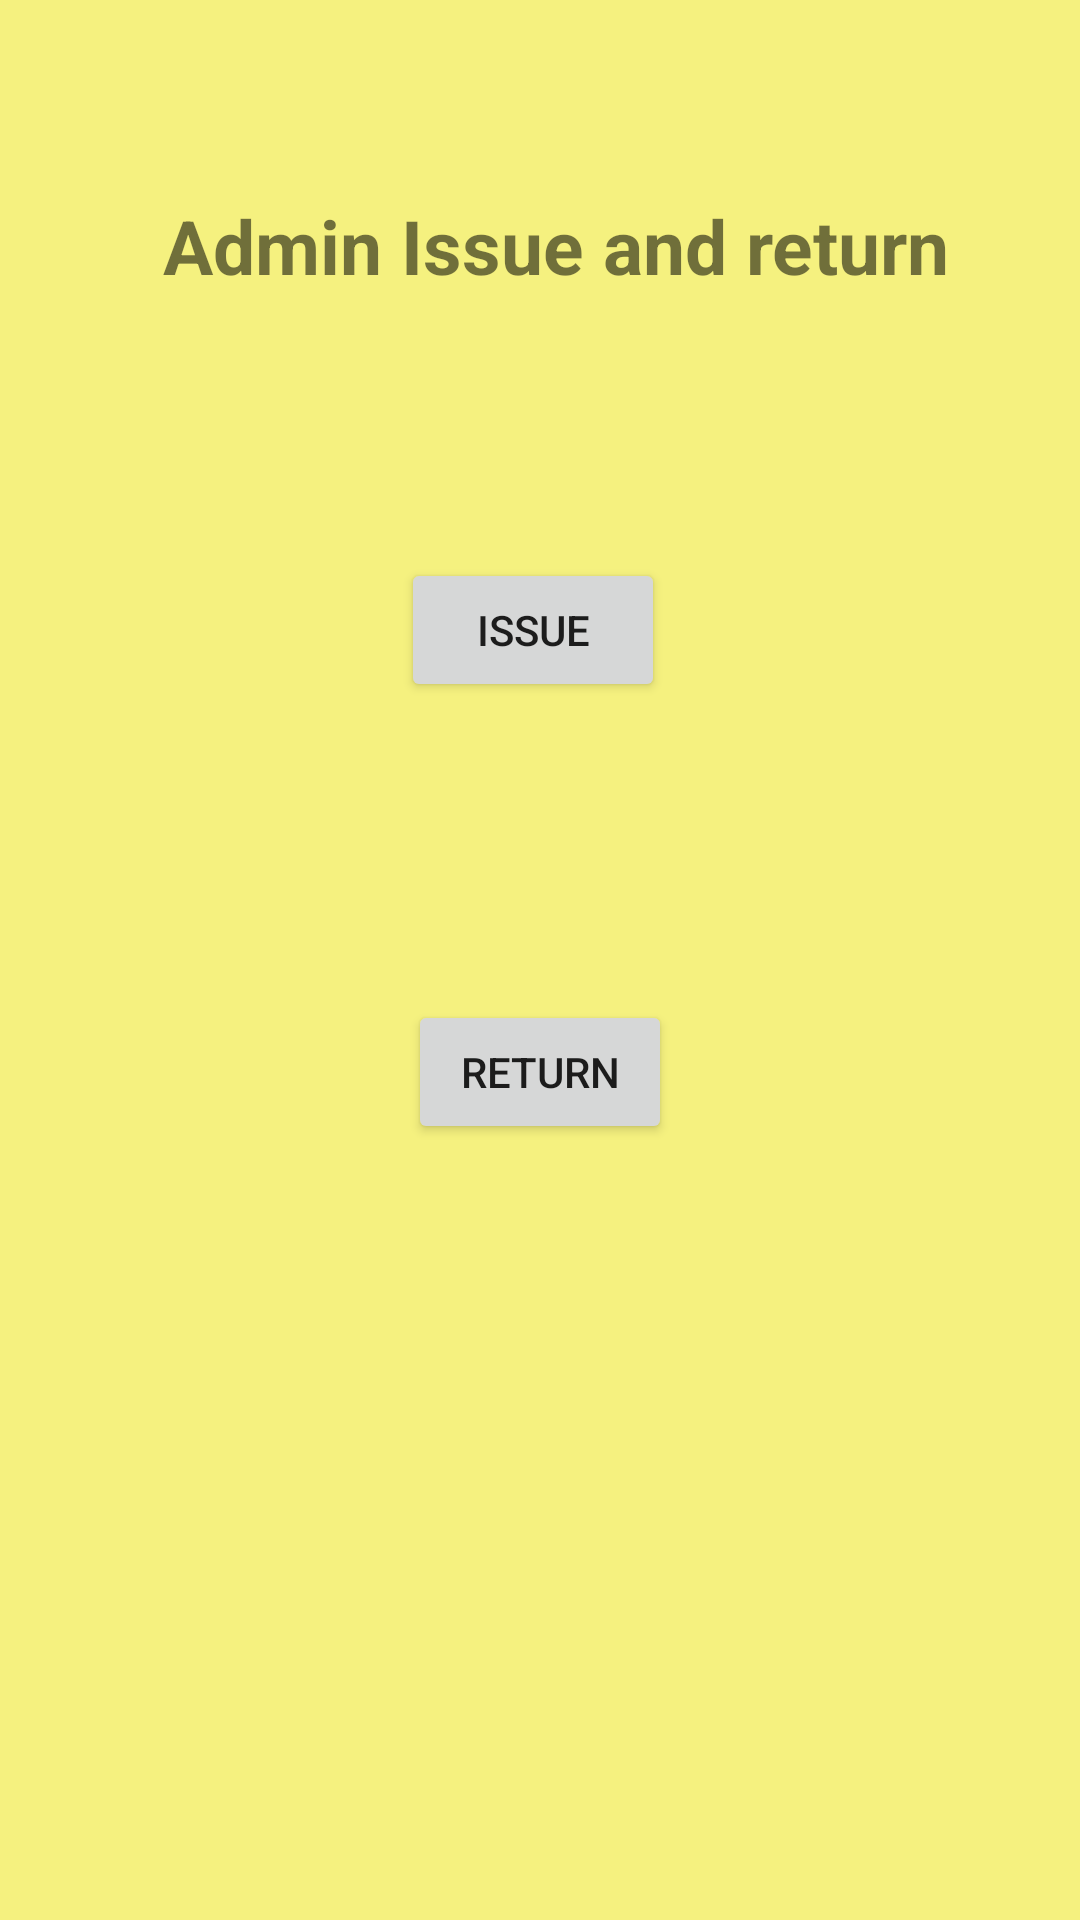

Reconstruct the res/layout file that produces this screen, plus the resources it refers to.
<!-- AndroidManifest.xml: application theme Theme.AtriaBookBuddy -->
<!-- res/layout/activity_admin_issue_return.xml -->
<?xml version="1.0" encoding="utf-8"?>
<androidx.constraintlayout.widget.ConstraintLayout xmlns:android="http://schemas.android.com/apk/res/android"
    xmlns:app="http://schemas.android.com/apk/res-auto"
    xmlns:tools="http://schemas.android.com/tools"
    android:layout_width="match_parent"
    android:layout_height="match_parent"
    android:background="#F5F17F"
    tools:context=".adminIssueReturn">

    <TextView
        android:id="@+id/textView5"
        android:layout_width="wrap_content"
        android:layout_height="wrap_content"
        android:text="@string/admin_issue_and_return"
        android:textSize="25sp"
        android:textStyle="bold"
        app:layout_constraintBottom_toBottomOf="parent"
        app:layout_constraintEnd_toEndOf="parent"
        app:layout_constraintHorizontal_bias="0.557"
        app:layout_constraintStart_toStartOf="parent"
        app:layout_constraintTop_toTopOf="parent"
        app:layout_constraintVertical_bias="0.107" />

    <Button
        android:id="@+id/bookIssue"
        android:layout_width="wrap_content"
        android:layout_height="wrap_content"
        android:text="@string/issue"
        app:layout_constraintBottom_toBottomOf="parent"
        app:layout_constraintEnd_toEndOf="parent"
        app:layout_constraintHorizontal_bias="0.492"
        app:layout_constraintStart_toStartOf="parent"
        app:layout_constraintTop_toTopOf="parent"
        app:layout_constraintVertical_bias="0.314" />

    <Button
        android:id="@+id/bookReturn"
        android:layout_width="wrap_content"
        android:layout_height="wrap_content"
        android:text="@string/RETURN"
        app:layout_constraintBottom_toBottomOf="parent"
        app:layout_constraintEnd_toEndOf="parent"
        app:layout_constraintStart_toStartOf="parent"
        app:layout_constraintTop_toTopOf="parent"
        app:layout_constraintVertical_bias="0.563" />

</androidx.constraintlayout.widget.ConstraintLayout>
<!-- resources referenced by this layout -->
<resources>
  <string name="RETURN">return</string>
  <string name="admin_issue_and_return">Admin Issue and return</string>
  <string name="issue">Issue</string>
  <style name="Theme.AtriaBookBuddy" parent="Theme.MaterialComponents.DayNight.DarkActionBar">
          
          <item name="colorPrimary">@color/purple_500</item>
          <item name="colorPrimaryVariant">@color/purple_700</item>
          <item name="colorOnPrimary">@color/white</item>
          
          <item name="colorSecondary">@color/teal_200</item>
          <item name="colorSecondaryVariant">@color/teal_700</item>
          <item name="colorOnSecondary">@color/black</item>
          
          <item name="android:statusBarColor" tools:targetApi="l">?attr/colorPrimaryVariant</item>
          
      </style>
  <!-- not gathered from this repository: default colours our renderer supplied (Android Studio template values) -->
  <color name="purple_500">#FF6200EE</color>
  <color name="purple_700">#FF3700B3</color>
  <color name="teal_200">#FF03DAC5</color>
  <color name="teal_700">#FF018786</color>
  <color name="black">#FF000000</color>
  <color name="white">#FFFFFFFF</color>
</resources>
